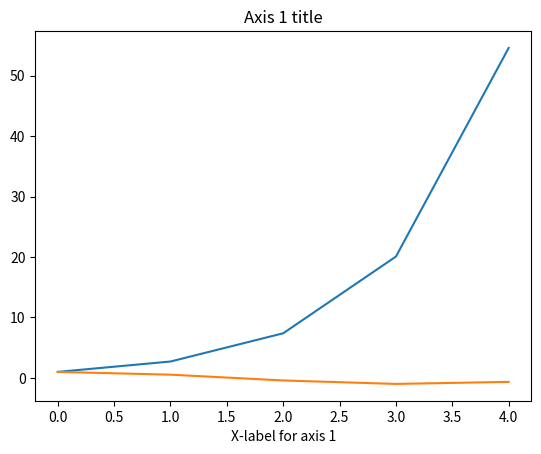
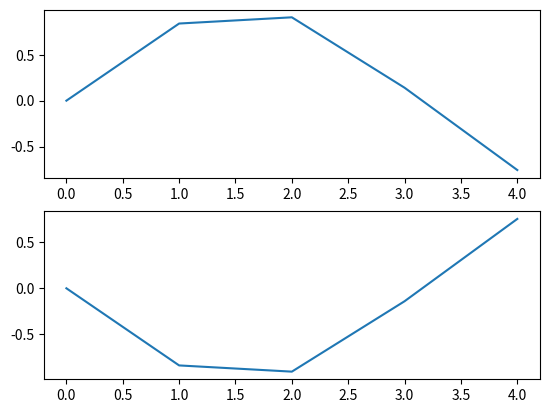

These charts were generated, in order, by the following Python code:
import matplotlib.pyplot as plt
import numpy as np

x = np.arange(5)
y = np.exp(x)
fig1, ax1 = plt.subplots()
ax1.plot(x, y)
ax1.set_title("Axis 1 title")
ax1.set_xlabel("X-label for axis 1")

z = np.sin(x)
fig2, (ax2, ax3) = plt.subplots(nrows=2, ncols=1) # two axes on figure
ax2.plot(x, z)
ax3.plot(x, -z)

w = np.cos(x)
ax1.plot(x, w) # can continue plotting on the first axis
plt.show()